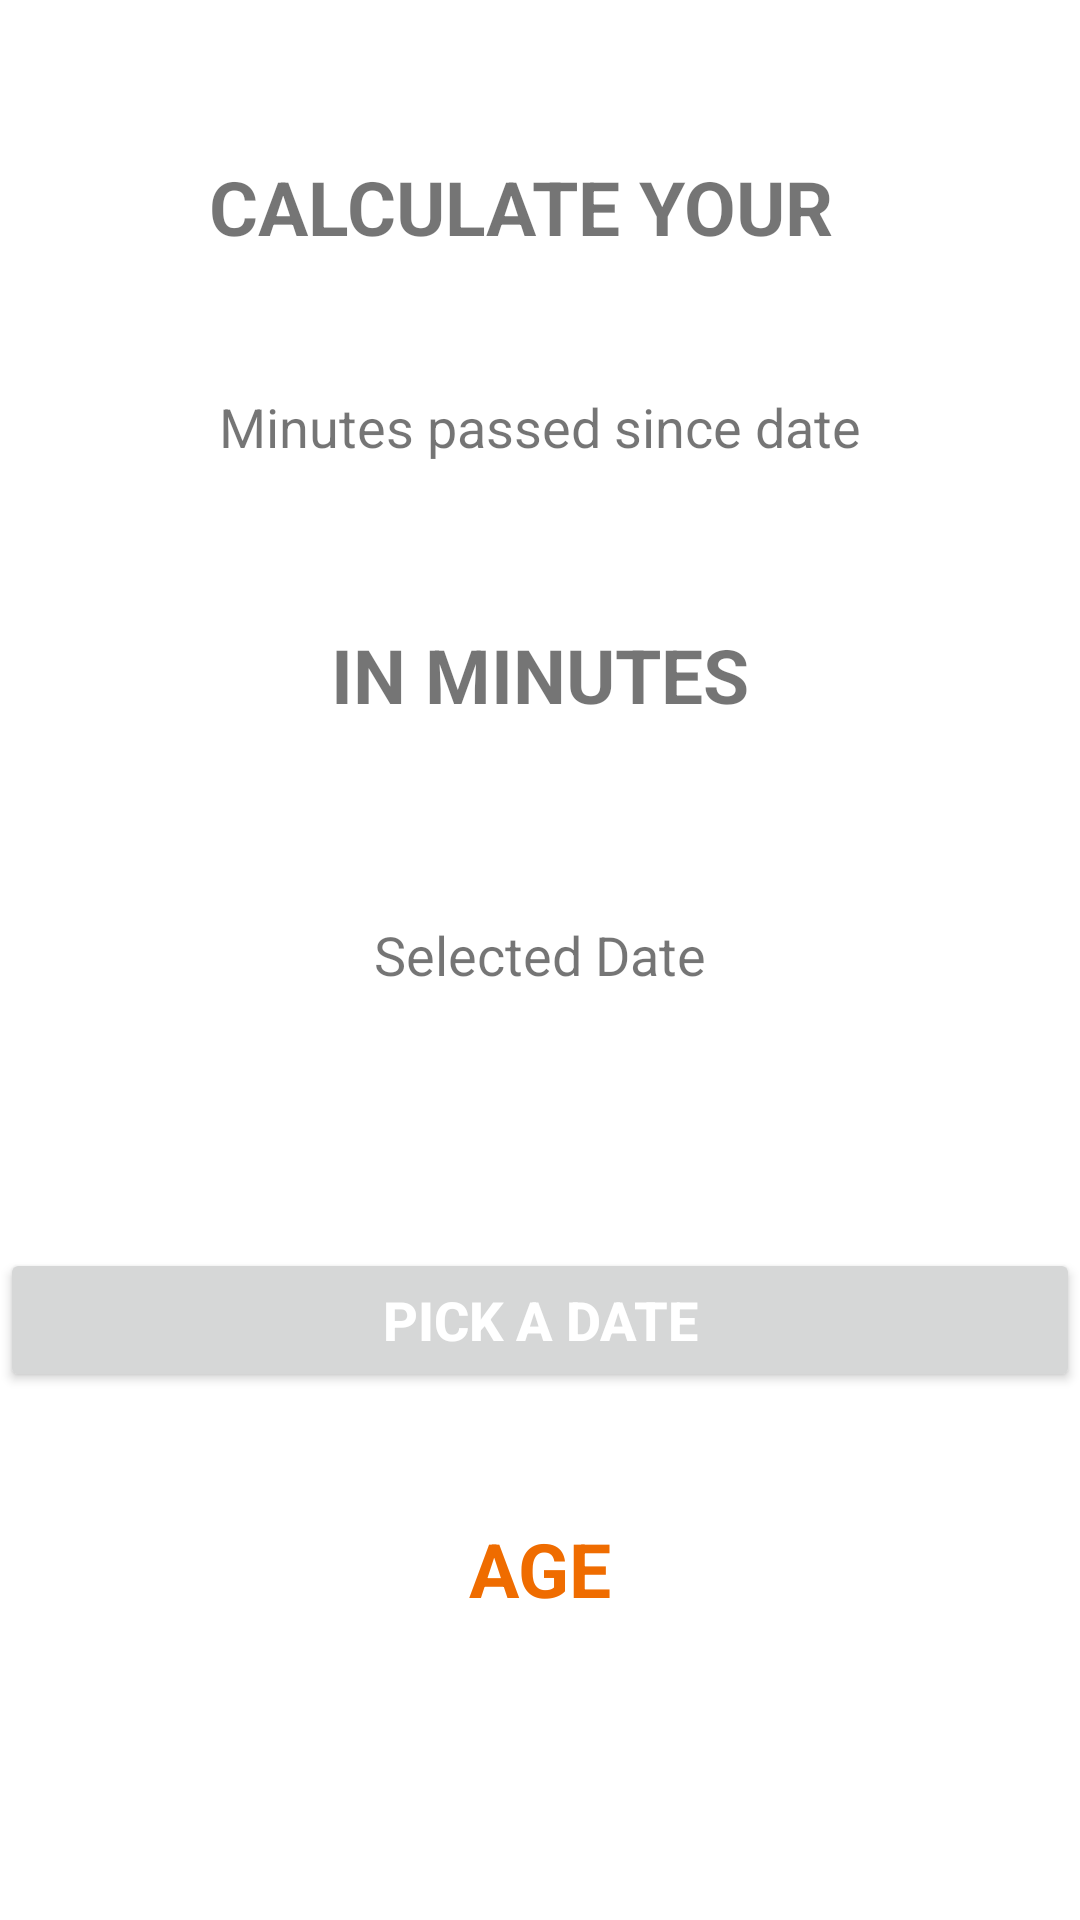

Android layout source for this screen:
<!-- AndroidManifest.xml: application theme Theme.MyWidget22 -->
<!-- res/layout/activity_main.xml -->
<?xml version="1.0" encoding="utf-8"?>
<androidx.constraintlayout.widget.ConstraintLayout xmlns:android="http://schemas.android.com/apk/res/android"
    xmlns:app="http://schemas.android.com/apk/res-auto"
    xmlns:tools="http://schemas.android.com/tools"
    android:layout_width="match_parent"
    android:layout_height="match_parent"
    tools:context=".MainActivity">

    <TextView
        android:id="@+id/textView"
        android:layout_width="220dp"
        android:layout_height="33dp"
        android:layout_marginTop="52dp"
        android:text="CALCULATE YOUR"
        android:textSize="25sp"
        android:textStyle="bold"
        app:layout_constraintEnd_toEndOf="parent"
        app:layout_constraintHorizontal_bias="0.497"
        app:layout_constraintStart_toStartOf="parent"
        app:layout_constraintTop_toTopOf="parent" />

    <TextView
        android:layout_width="wrap_content"
        android:layout_height="wrap_content"
        android:layout_marginTop="80dp"
        android:background="@color/cardview_light_background"
        android:padding="10dp"
        android:text="AGE"
        android:textColor="#EF6C00"
        android:textSize="25sp"
        android:textStyle="bold"
        app:layout_constraintEnd_toEndOf="parent"
        app:layout_constraintStart_toStartOf="parent"
        app:layout_constraintTop_toTopOf="@+id/btnDatePicker" />

    <TextView
        android:id="@+id/textView3"
        android:layout_width="wrap_content"
        android:layout_height="wrap_content"
        android:layout_marginTop="78dp"
        android:text="IN MINUTES"
        android:textSize="25sp"
        android:textStyle="bold"
        app:layout_constraintEnd_toEndOf="parent"
        app:layout_constraintStart_toStartOf="parent"
        app:layout_constraintTop_toTopOf="@+id/textView2" />

    <Button
        android:id="@+id/btnDatePicker"
        android:layout_width="match_parent"
        android:layout_height="wrap_content"
        android:layout_marginTop="110dp"
        android:text="PICK A DATE"
        android:textColor="@color/white"
        android:textSize="18sp"
        android:textStyle="bold"
        app:layout_constraintEnd_toEndOf="parent"
        app:layout_constraintStart_toStartOf="parent"
        app:layout_constraintTop_toTopOf="@+id/textView4" />

    <TextView
        android:id="@+id/tvSelectedDate"
        android:layout_width="wrap_content"
        android:layout_height="wrap_content"
        android:layout_marginTop="20dp"
        android:text=""
         android:textSize="20sp" />

    <TextView
        android:id="@+id/textView4"
        android:layout_width="wrap_content"
        android:layout_height="wrap_content"
        android:layout_marginTop="98dp"
        android:text="Selected Date"
        android:textSize="18sp"
        app:layout_constraintEnd_toEndOf="parent"
        app:layout_constraintStart_toStartOf="parent"
        app:layout_constraintTop_toTopOf="@+id/textView3" />

    <TextView
        android:id="@+id/tvAgeInMinutes"
        android:layout_width="wrap_content"
        android:layout_height="wrap_content"
        android:layout_marginTop="50dp"
        android:text=""
        android:textSize="35sp"
        android:textStyle="bold"
        app:layout_constraintEnd_toEndOf="parent"
        app:layout_constraintStart_toStartOf="parent"
        app:layout_constraintTop_toTopOf="@+id/textView4" />

    <TextView
        android:id="@+id/textView2"
        android:layout_width="wrap_content"
        android:layout_height="wrap_content"
        android:layout_marginTop="78dp"
        android:text="Minutes passed since date"
        android:textSize="18sp"
        app:layout_constraintEnd_toEndOf="parent"
        app:layout_constraintStart_toStartOf="parent"
        app:layout_constraintTop_toTopOf="@+id/textView" />


</androidx.constraintlayout.widget.ConstraintLayout>
<!-- resources referenced by this layout -->
<resources>
  <style name="Theme.MyWidget22" parent="Theme.MaterialComponents.DayNight.DarkActionBar">
          
          <item name="colorPrimary">@color/purple_500</item>
          <item name="colorPrimaryVariant">@color/purple_700</item>
          <item name="colorOnPrimary">@color/white</item>
          
          <item name="colorSecondary">@color/teal_200</item>
          <item name="colorSecondaryVariant">@color/teal_700</item>
          <item name="colorOnSecondary">@color/black</item>
          
          <item name="android:statusBarColor" tools:targetApi="l">?attr/colorPrimaryVariant</item>
          
      </style>
  <!-- not gathered from this repository: default colours our renderer supplied (Android Studio template values) -->
  <color name="purple_500">#FF6200EE</color>
  <color name="purple_700">#FF3700B3</color>
  <color name="teal_200">#FF03DAC5</color>
  <color name="teal_700">#FF018786</color>
  <color name="black">#FF000000</color>
  <color name="white">#FFFFFFFF</color>
</resources>
